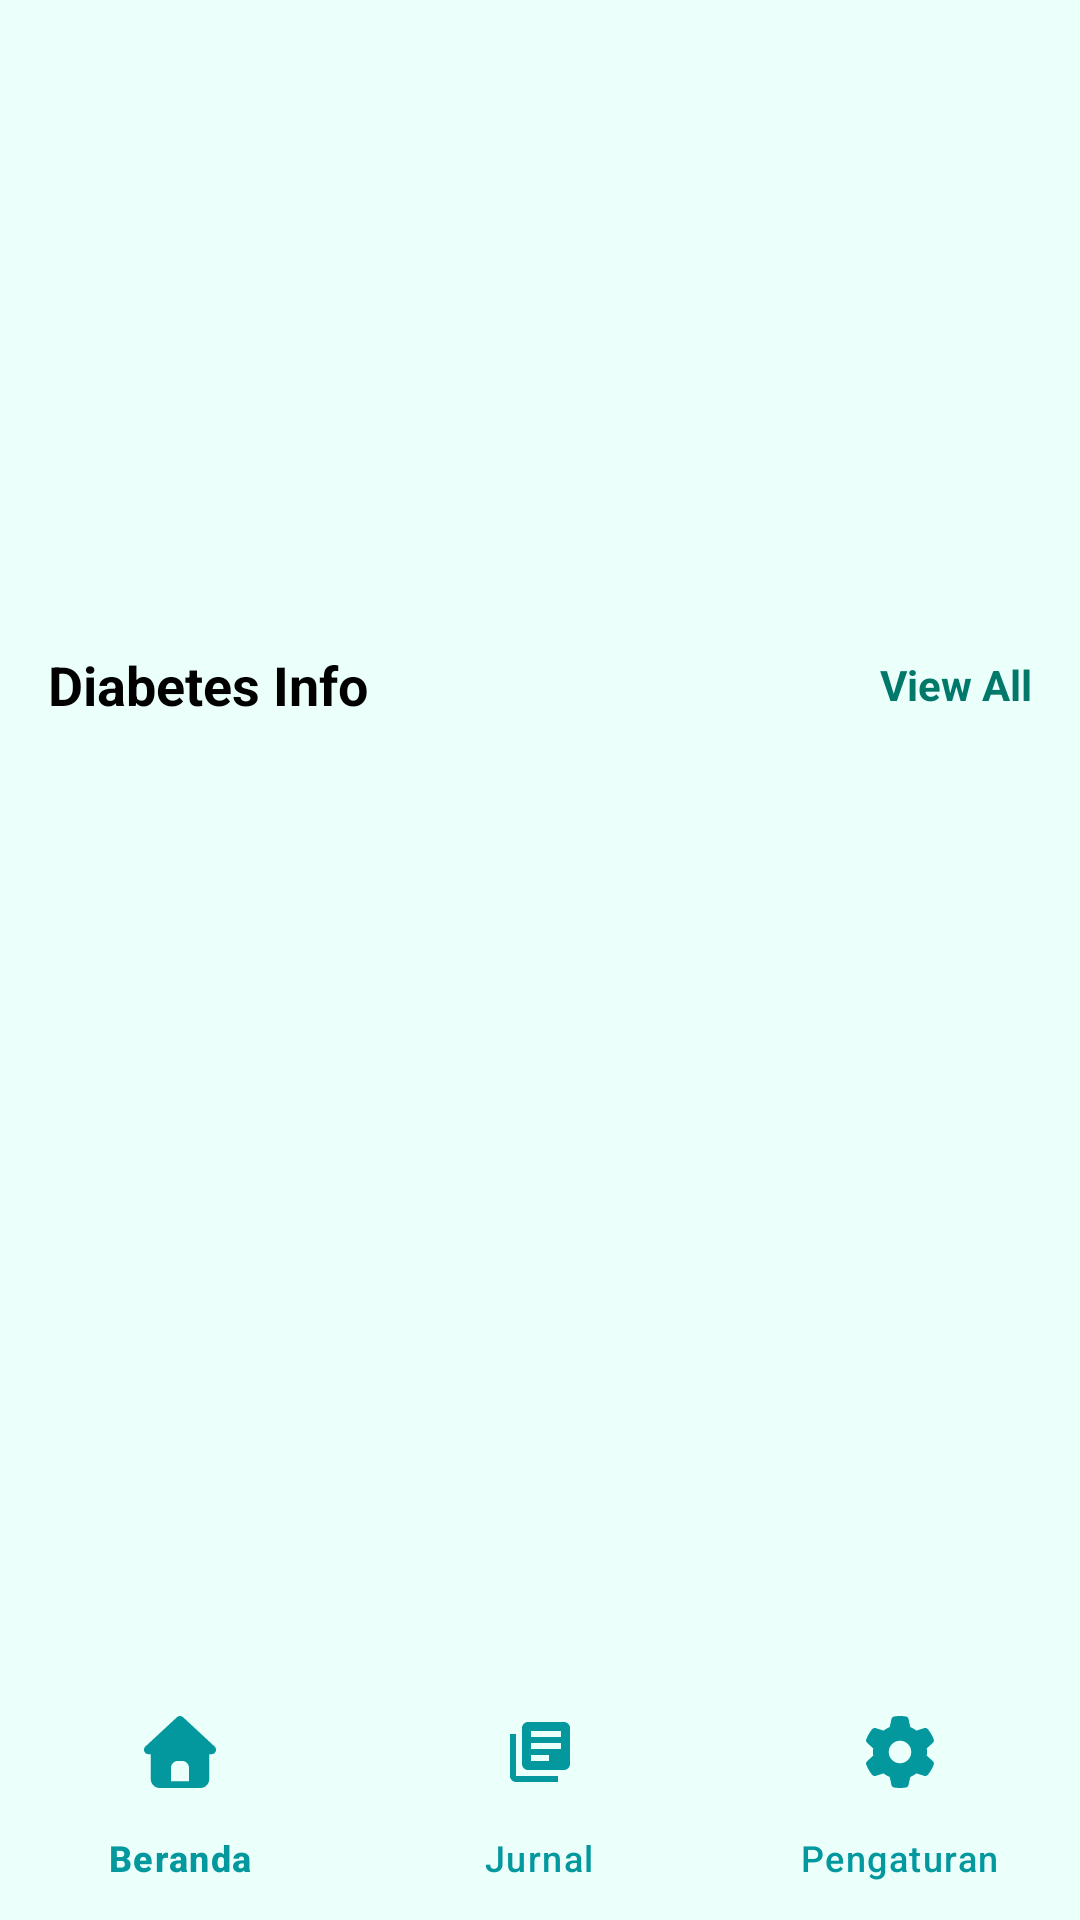

The Android layout XML behind this screen, and the referenced resources:
<!-- AndroidManifest.xml: application theme Theme.MAPMidTermProject -->
<!-- res/layout/activity_news.xml -->
<?xml version="1.0" encoding="utf-8"?>
<RelativeLayout xmlns:android="http://schemas.android.com/apk/res/android"
    xmlns:app="http://schemas.android.com/apk/res-auto"
    android:layout_width="match_parent"
    android:fitsSystemWindows="true"
    android:layout_height="match_parent"
    android:background="@color/white_primary">

    <ScrollView
        android:layout_width="match_parent"
        android:layout_height="match_parent"
        android:layout_above="@+id/bottom_navigation">

        <LinearLayout
            android:layout_width="match_parent"
            android:layout_height="wrap_content"
            android:orientation="vertical">

            <androidx.viewpager2.widget.ViewPager2
                android:id="@+id/carouselViewPager"
                android:layout_width="match_parent"
                android:layout_height="200dp"
                android:layout_marginBottom="8dp" />

            <LinearLayout
                android:layout_width="match_parent"
                android:layout_height="wrap_content"
                android:gravity="center_vertical"
                android:orientation="horizontal"
                android:paddingHorizontal="16dp"
                android:paddingVertical="8dp">

                <TextView
                    android:layout_width="0dp"
                    android:layout_height="wrap_content"
                    android:layout_weight="1"
                    android:text="Diabetes Info"
                    android:textColor="#000"
                    android:textSize="18sp"
                    android:textStyle="bold" />

                <TextView
                    android:layout_width="wrap_content"
                    android:layout_height="wrap_content"
                    android:text="View All"
                    android:textColor="#00796B"
                    android:textStyle="bold" />
            </LinearLayout>

            <androidx.recyclerview.widget.RecyclerView
                android:id="@+id/rvNews"
                android:layout_width="match_parent"
                android:layout_height="wrap_content"
                android:nestedScrollingEnabled="false"
                android:paddingHorizontal="16dp" />

        </LinearLayout>
    </ScrollView>

    <com.google.android.material.bottomnavigation.BottomNavigationView
        android:id="@+id/bottom_navigation"
        android:layout_width="match_parent"
        android:layout_height="wrap_content"
        android:layout_alignParentBottom="true"
        android:background="@color/white_primary"
        app:elevation="8dp"
        app:itemIconTint="@color/blue"
        app:itemTextColor="@color/blue"
        app:menu="@menu/bottom_nav_menu" />

</RelativeLayout>
<!-- resources referenced by this layout -->
<resources>
  <color name="blue">#03989E</color>
  <color name="white_primary">#EBFFFB</color>
  <style name="Theme.MAPMidTermProject" parent="Base.Theme.MAPMidTermProject" />
  <style name="Base.Theme.MAPMidTermProject" parent="Theme.Material3.DayNight.NoActionBar">
          <item name="colorPrimary">@color/blue</item>
  
          <item name="android:statusBarColor">@color/white_primary</item>
          <item name="android:windowLightStatusBar">true</item>
  
          <item name="android:navigationBarColor">@color/white_primary</item>
          <item name="android:windowLightNavigationBar">true</item>
  
          <item name="android:windowAnimationStyle">@style/WindowAnimationFade</item>
      </style>
  <style name="WindowAnimationFade">
          <item name="android:activityOpenEnterAnimation">@anim/fade_in</item>
          <item name="android:activityOpenExitAnimation">@anim/fade_out</item>
          <item name="android:activityCloseEnterAnimation">@anim/fade_in</item>
          <item name="android:activityCloseExitAnimation">@anim/fade_out</item>
      </style>
</resources>
